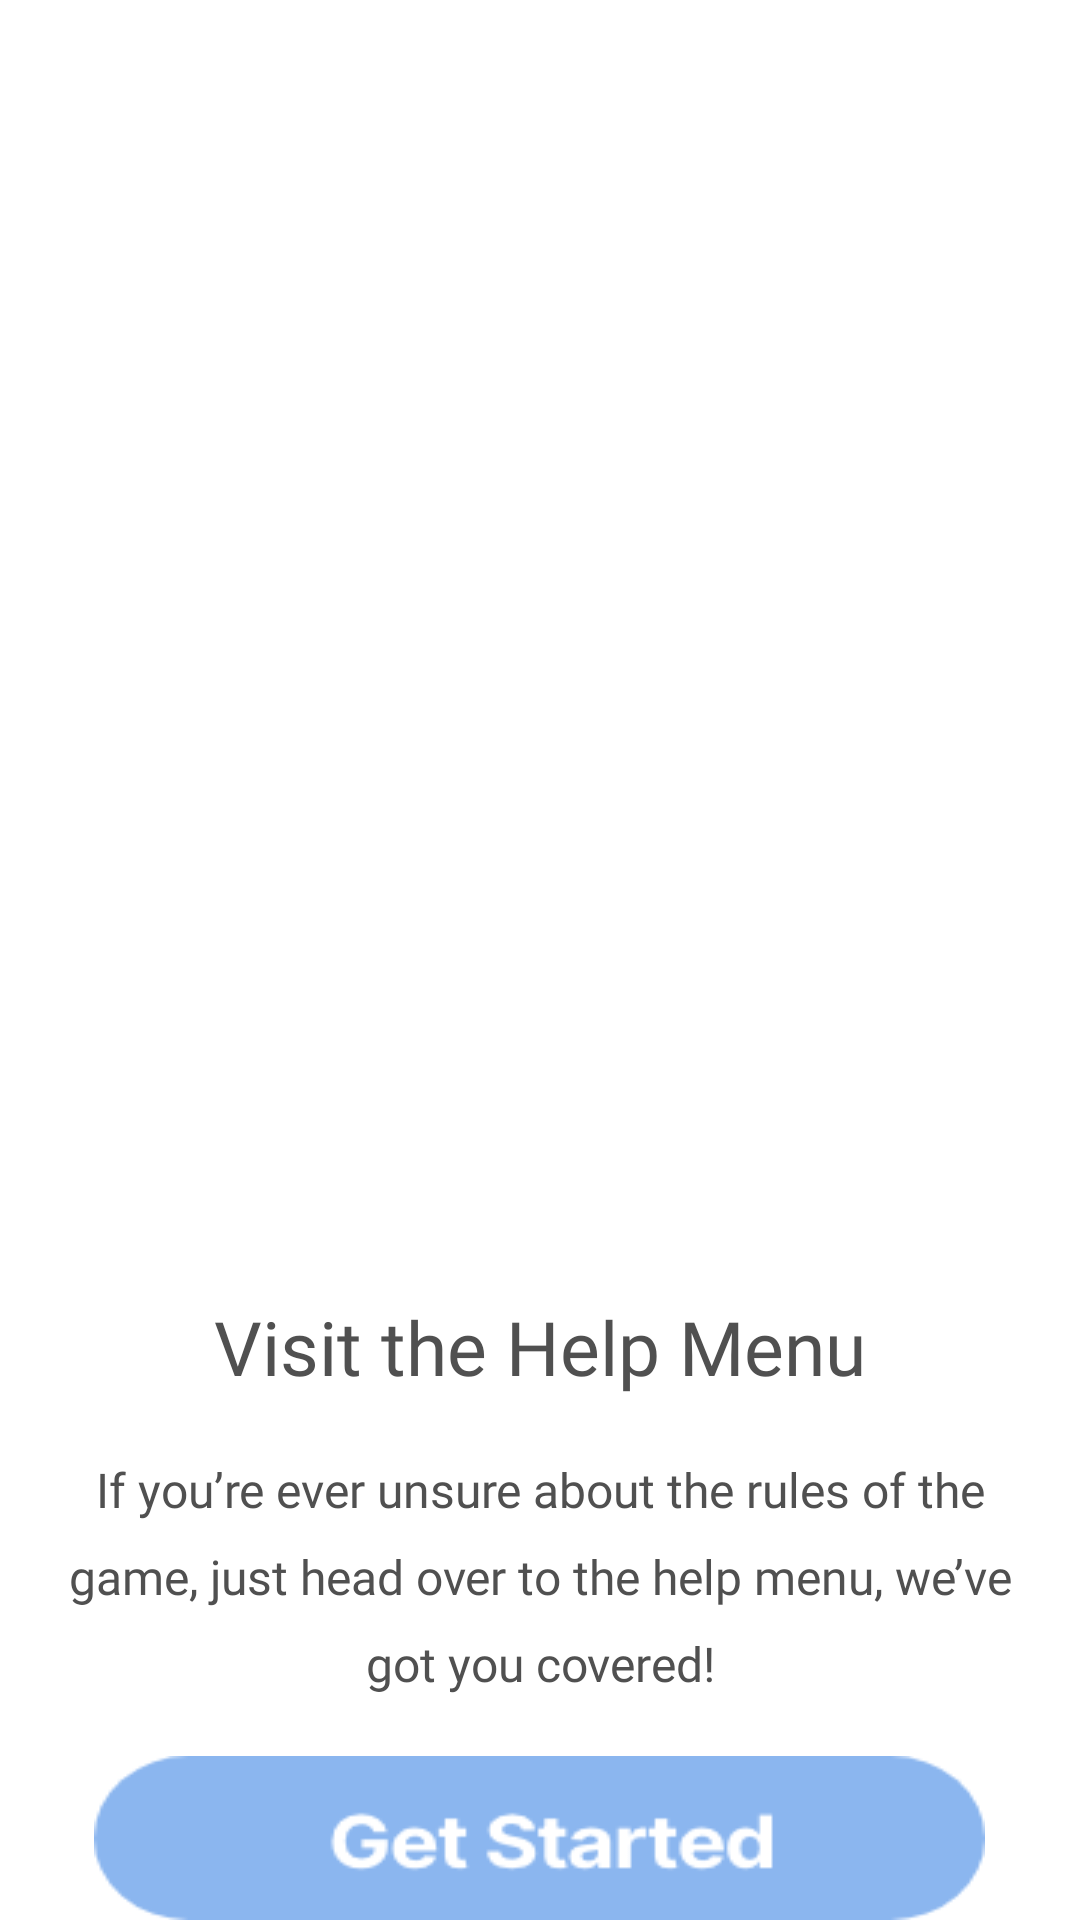

Produce the Android XML layout that renders to this screen, including the resource entries it uses.
<!-- AndroidManifest.xml: application theme Theme.Qa -->
<!-- res/layout/activity_introduction_three.xml -->
<?xml version="1.0" encoding="utf-8"?>
<androidx.constraintlayout.widget.ConstraintLayout xmlns:android="http://schemas.android.com/apk/res/android"
    xmlns:app="http://schemas.android.com/apk/res-auto"
    xmlns:tools="http://schemas.android.com/tools"
    android:layout_width="match_parent"
    android:layout_height="match_parent"
    android:background="@color/white">

    <LinearLayout
        android:layout_width="wrap_content"
        android:layout_height="wrap_content"
        android:orientation="vertical"
        app:layout_constraintStart_toStartOf="parent"
        app:layout_constraintEnd_toEndOf="parent"
        app:layout_constraintTop_toTopOf="parent"
        app:layout_constraintBottom_toBottomOf="parent" >

    <ImageView
        android:id="@+id/img"
        android:layout_width="332dp"
        android:layout_height="332dp"
        android:layout_gravity="center_horizontal"
        android:layout_marginBottom="100dp"
        app:srcCompat="@drawable/intro_handshake" />

    <TextView
        android:id="@+id/header"
        android:layout_width="wrap_content"
        android:layout_height="wrap_content"
        android:layout_marginBottom="20dp"
        android:fontFamily="@font/inter_extrabold"
        android:layout_gravity="center_horizontal"
        android:gravity="center_horizontal"
        android:text="Visit the Help Menu"
        android:textColor="@color/primary_black"
        android:textSize="25sp" />

    <TextView
        android:id="@+id/body"
        android:layout_width="334dp"
        android:layout_height="wrap_content"
        android:layout_marginBottom="20dp"
        android:fontFamily="@font/inter_medium"
        android:gravity="center_horizontal"
        android:layout_gravity="center_horizontal"
        android:lineSpacingExtra="10dp"
        android:text="If you’re ever unsure about the rules of the
 game, just head over to the help menu,
we’ve got you covered!"
        android:textColor="@color/primary_black"
        android:textSize="16sp" />

    <ImageButton
        android:id="@+id/next3"
        android:clickable="true"
        android:layout_width="wrap_content"
        android:layout_height="wrap_content"
        android:layout_gravity="center_horizontal"
        android:background="@drawable/intro_get_started" />
    </LinearLayout>

</androidx.constraintlayout.widget.ConstraintLayout>
<!-- resources referenced by this layout -->
<resources>
  <color name="primary_black">#505050</color>
  <color name="white">#FFFFFFFF</color>
  <!-- drawable intro_get_started: png bitmap (drawable, 5311 bytes) -->
</resources>
